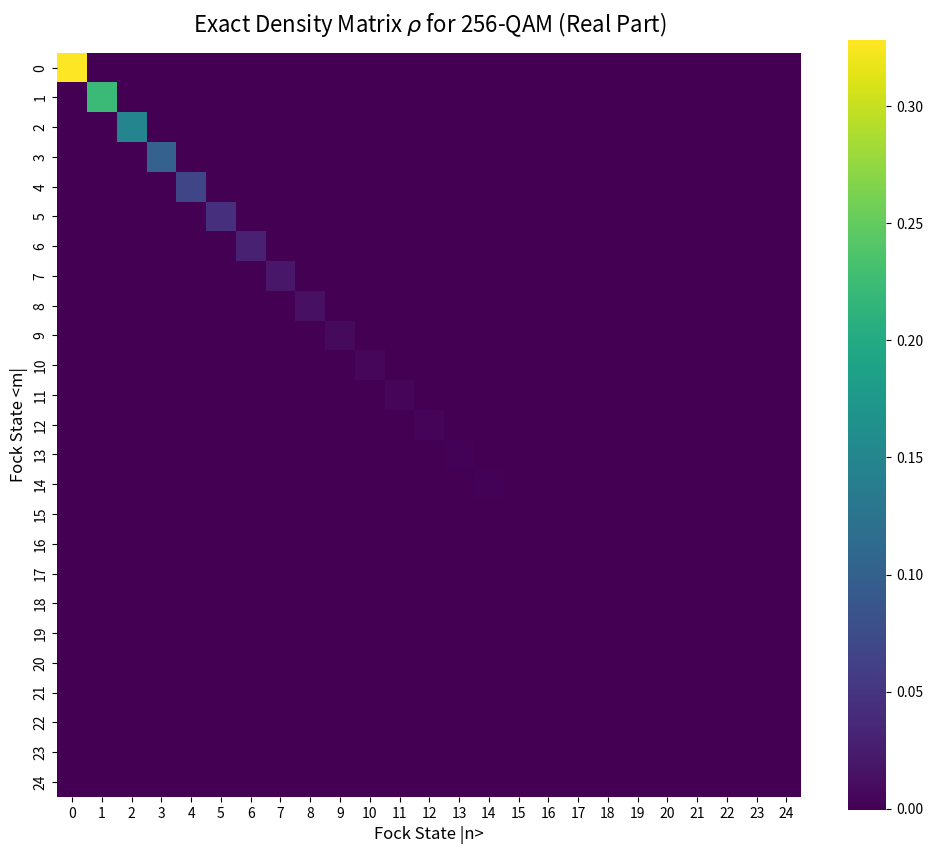

The matplotlib source for this figure:
import numpy as np
from math import comb
from scipy.special import gammaln
import matplotlib.pyplot as plt
import seaborn as sns

# --- STEP 1: ĐỊNH NGHĨA CÁC THAM SỐ HỆ THỐNG ---
Ncut = 25               # Fock basis cutoff
alpha0 = 2 * np.sqrt(2) # Biên độ gốc chòm sao QAM

# Khởi tạo ma trận mật độ trống (complex128)
rho = np.zeros((Ncut, Ncut), dtype=complex)

# --- STEP 2: TÍNH TOÁN DENSITY MATRIX CHO 256-QAM ---
print("Đang tính toán ma trận mật độ sử dụng log-gamma để ổn định số học...")
for k in range(16):
    for l in range(16):
        # Biên độ liên kết phức alpha của từng điểm QAM
        alpha = alpha0 / np.sqrt(30) * ((k - 7.5) + 1j * (l - 7.5))
        
        # Xác suất tiên nghiệm (Phân phối nhị thức)
        p = comb(15, k) * comb(15, l) / (2**30)
        
        # Tạo Coherent state vector sử dụng cấu trúc Log-space để tránh tràn số (Overflow)
        v = np.zeros(Ncut, dtype=complex)
        
        # Trường hợp đặc biệt khi alpha = 0 (tránh lỗi log(0))
        if abs(alpha) == 0:
            v[0] = 1.0  # Trạng thái chân không |0>
        else:
            angle_alpha = np.angle(alpha)
            log_abs_alpha = np.log(abs(alpha))
            
            for n in range(Ncut):
                # Công thức Log-space: ln(c_n) = -|alpha|^2 / 2 + n*ln(|alpha|) - 0.5*gammaln(n+1)
                log_c_n = -abs(alpha)**2 / 2 + n * log_abs_alpha - 0.5 * gammaln(n + 1)
                # Nhân lại pha exp(i * n * theta)
                v[n] = np.exp(log_c_n) * np.exp(1j * n * angle_alpha)
            
        # Tích ngoài (Outer product) và cộng dồn có trọng số
        rho_kl = np.outer(v, np.conjugate(v))
        rho += p * rho_kl

# --- STEP 3: ÁP DỤNG CÁC CẢI TIẾN LƯỢNG TỬ (NUMERICAL PRECISION) ---
# 1. Ép ma trận về dạng Hermitian chuẩn để xóa sai số floating point
rho = (rho + rho.conj().T) / 2.0

# 2. Kiểm tra tính hợp lệ vật lý (Trace = 1)
trace_val = np.trace(rho).real
print(f"✓ Vết của ma trận (Trace): {trace_val:.6f}")

# 3. Kiểm tra tính nửa xác định dương (Positive semi-definite) qua trị riêng
eigvals = np.linalg.eigvalsh(rho)
min_eig = eigvals.min()
print(f"✓ Trị riêng nhỏ nhất (Min eigenvalue): {min_eig:.4e}")
if min_eig >= -1e-12:
    print("--> Trạng thái lượng tử HỢP LỆ (Positive semi-definite).")
else:
    print("--> Cảnh báo: Ma trận vi phạm tính xác định dương.")

# --- STEP 4: XUẤT DỮ LIỆU VÀ ĐỒ THỊ CHUẨN NGHIÊN CỨU ---
# 1. Xuất ma trận phần thực ra file CSV phục vụ hậu xử lý (Entropy, Holevo Bound...)
csv_filename = "rho_real_25x25.csv"
np.savetxt(csv_filename, np.real(rho), delimiter=",")
print(f"✓ Đã xuất ma trận số liệu thực 25x25 ra file: '{csv_filename}'")

# 2. Vẽ đồ thị Heatmap dạng sạch (annot=False)
print("Đang tạo đồ thị trực quan (Heatmap)...")
fig, ax = plt.subplots(figsize=(12, 10))

sns.heatmap(np.real(rho), 
            annot=False,            # Tắt hiển thị số trực tiếp (giúp ảnh nhẹ, sạch)
            cmap="viridis",         # Bảng màu chuẩn vật lý
            cbar=True,              # Hiển thị thanh đo mật độ xác suất
            square=True, 
            ax=ax)

ax.set_title("Exact Density Matrix $\\rho$ for 256-QAM (Real Part)", fontsize=16, pad=15)
ax.set_xlabel("Fock State |n>", fontsize=12)
ax.set_ylabel("Fock State <m|", fontsize=12)

# Xuất đồ thị ra file PNG
png_filename = "Density_Matrix_50x50_Clean.png"
plt.savefig(png_filename, dpi=300, bbox_inches='tight')
plt.close()
print(f"✓ Đã lưu đồ thị ma trận mật độ sạch tại: '{png_filename}'")
